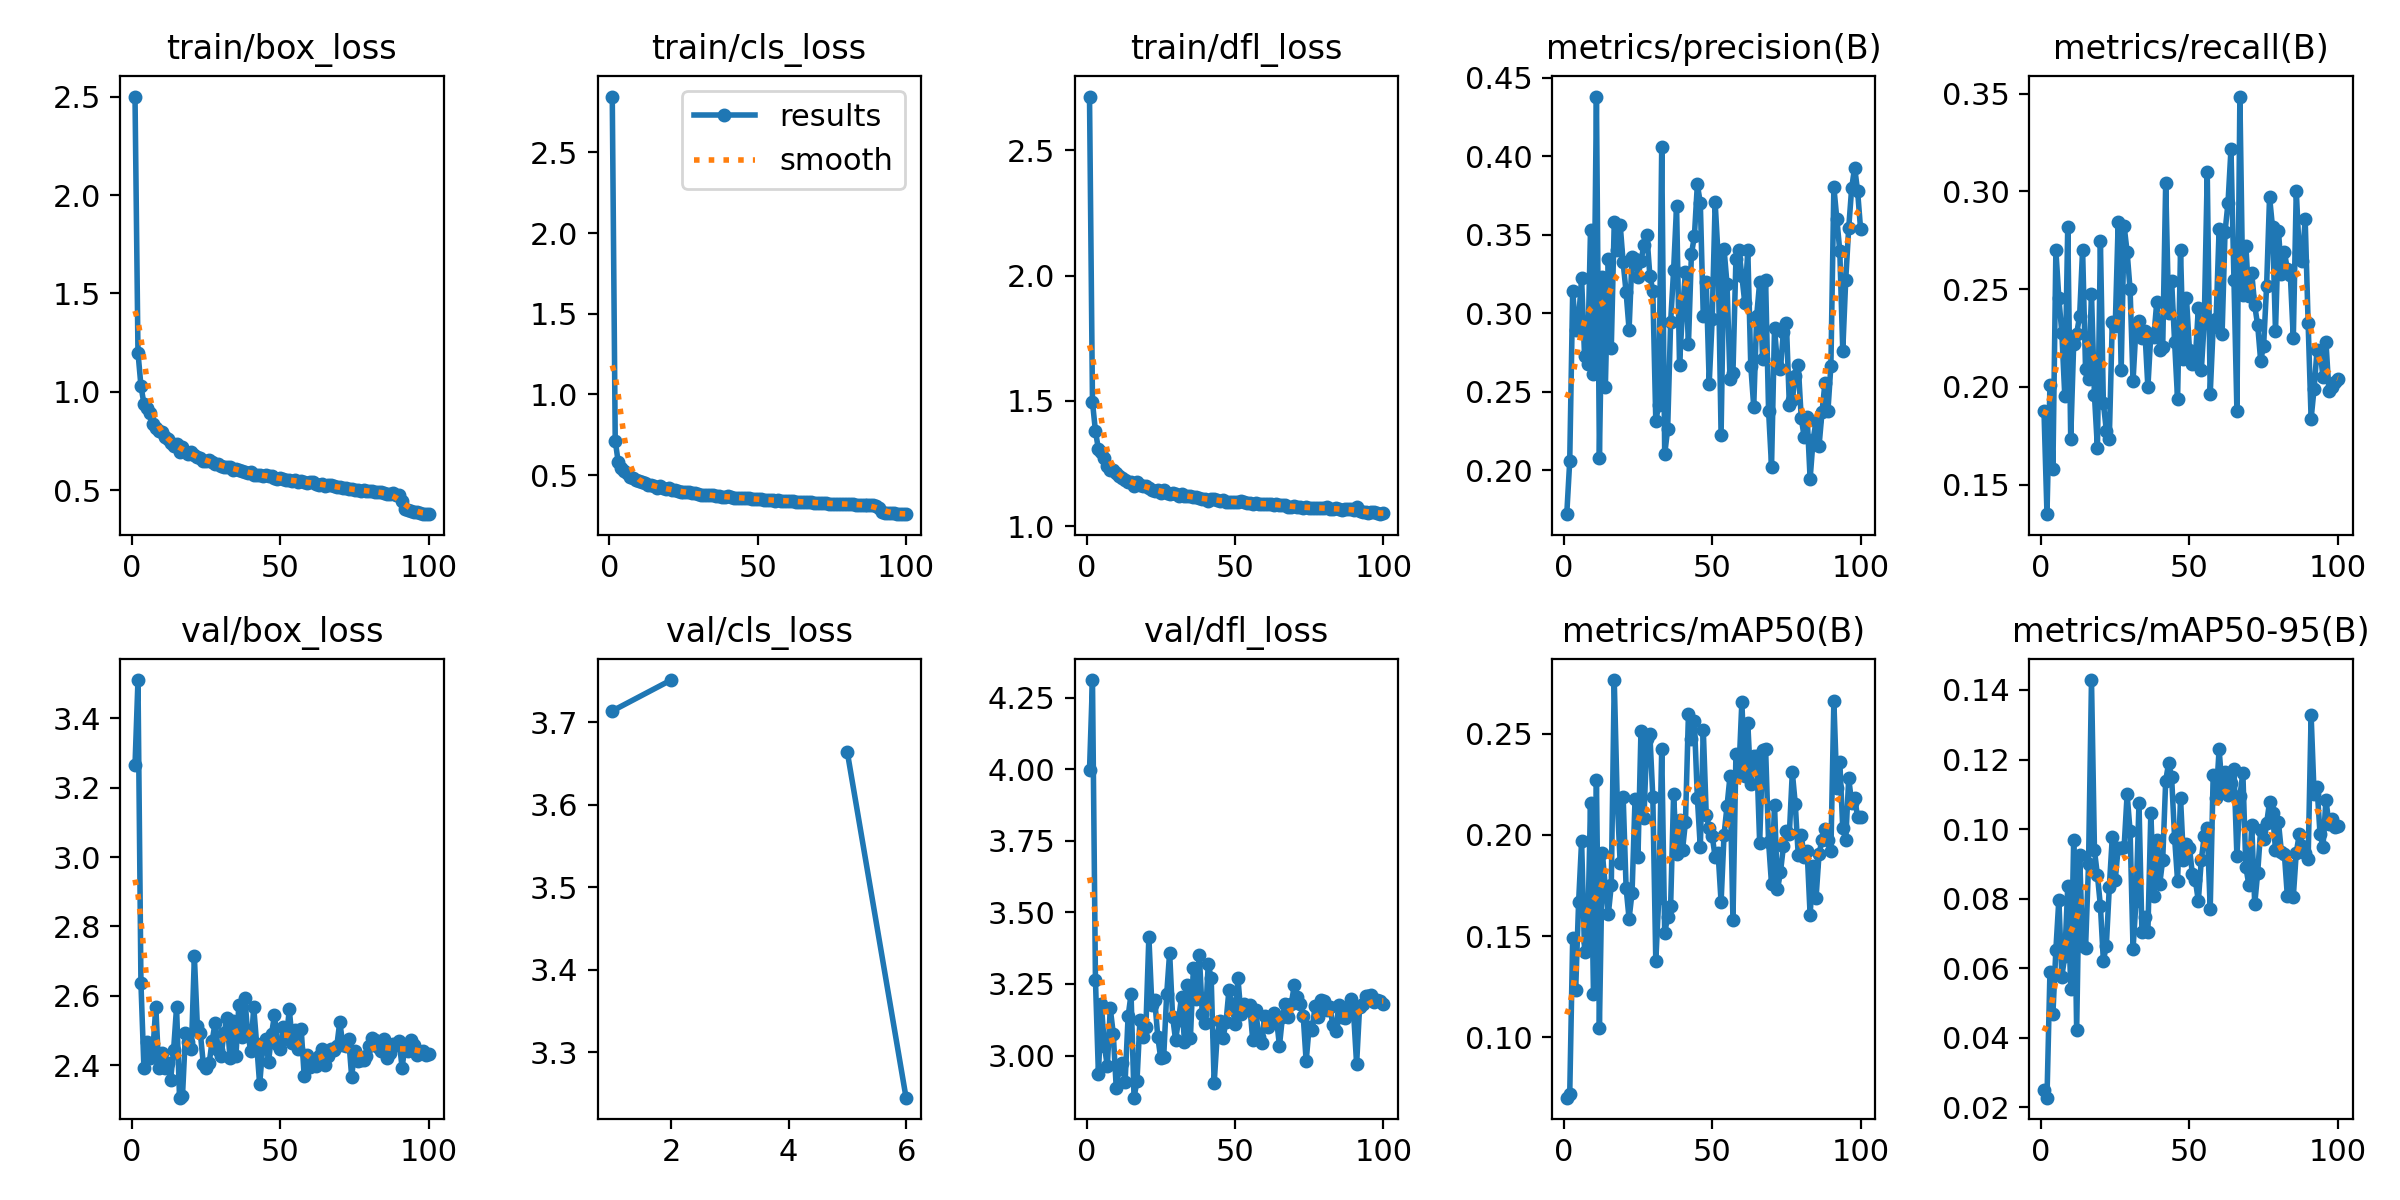

The table this chart was drawn from, first rows:
epoch, time, train/box_loss, train/cls_loss, train/dfl_loss, metrics/precision(B), metrics/recall(B), metrics/mAP50(B), metrics/mAP50-95(B), val/box_loss, val/cls_loss, val/dfl_loss, lr/pg0, lr/pg1, lr/pg2
1, 88.46, 2.501, 2.846, 2.715, 0.1721, 0.1874, 0.07024, 0.02501, 3.264, 3.714, 3.996, 0.00044, 0.00044, 0.00044
2, 142.1, 1.2, 0.7136, 1.495, 0.206, 0.1348, 0.07187, 0.02275, 3.51, 3.751, 4.312, 0.0008911, 0.0008911, 0.0008911
3, 195.9, 1.03, 0.5805, 1.379, 0.3141, 0.2008, 0.1489, 0.05882, 2.636, inf, 3.265, 0.001333, 0.001333, 0.001333
4, 250, 0.9396, 0.5407, 1.307, 0.2894, 0.1581, 0.1233, 0.04679, 2.393, inf, 2.936, 0.001766, 0.001766, 0.001766
5, 302.9, 0.9164, 0.5275, 1.296, 0.2964, 0.27, 0.167, 0.06529, 2.467, 3.664, 3.179, 0.001921, 0.001921, 0.001921
6, 355.7, 0.894, 0.5116, 1.27, 0.3223, 0.2454, 0.1969, 0.07972, 2.422, 3.245, 3.034, 0.001901, 0.001901, 0.001901
7, 408.9, 0.8362, 0.4894, 1.241, 0.2726, 0.2277, 0.1421, 0.05758, 2.439, inf, 2.963, 0.001881, 0.001881, 0.001881
8, 462.2, 0.8141, 0.4792, 1.224, 0.2679, 0.1953, 0.1471, 0.06344, 2.568, inf, 3.164, 0.001861, 0.001861, 0.001861
9, 515.7, 0.8004, 0.4691, 1.225, 0.3528, 0.2821, 0.2156, 0.08349, 2.393, inf, 3.077, 0.001842, 0.001842, 0.001842
10, 568.4, 0.7956, 0.4645, 1.211, 0.2611, 0.1734, 0.1216, 0.05408, 2.436, inf, 2.888, 0.001822, 0.001822, 0.001822
11, 621.4, 0.7708, 0.4539, 1.199, 0.4379, 0.222, 0.2273, 0.09679, 2.391, inf, 2.953, 0.001802, 0.001802, 0.001802
12, 674.7, 0.7591, 0.4485, 1.193, 0.208, 0.2273, 0.1048, 0.04218, 2.408, inf, 2.976, 0.001782, 0.001782, 0.001782
13, 727.9, 0.7382, 0.4412, 1.184, 0.3231, 0.2362, 0.1908, 0.0926, 2.359, inf, 2.908, 0.001762, 0.001762, 0.001762
14, 782.3, 0.7266, 0.4352, 1.175, 0.2528, 0.2702, 0.1743, 0.06631, 2.444, inf, 3.136, 0.001743, 0.001743, 0.001743
15, 834.8, 0.7321, 0.434, 1.175, 0.3344, 0.2089, 0.1608, 0.06586, 2.568, inf, 3.214, 0.001723, 0.001723, 0.001723
16, 886.6, 0.6914, 0.417, 1.161, 0.2778, 0.2041, 0.175, 0.08984, 2.307, inf, 2.853, 0.001703, 0.001703, 0.001703
17, 939.1, 0.7207, 0.4301, 1.176, 0.3579, 0.2475, 0.2764, 0.1429, 2.312, inf, 2.911, 0.001683, 0.001683, 0.001683
18, 993.5, 0.696, 0.4177, 1.165, 0.3401, 0.1956, 0.2175, 0.09386, 2.492, inf, 3.125, 0.001663, 0.001663, 0.001663
19, 1046, 0.6817, 0.4138, 1.159, 0.3565, 0.1686, 0.186, 0.08671, 2.466, inf, 3.063, 0.001644, 0.001644, 0.001644
20, 1099, 0.6944, 0.4167, 1.161, 0.3323, 0.2744, 0.2188, 0.07794, 2.447, inf, 3.1, 0.001624, 0.001624, 0.001624
21, 1152, 0.6809, 0.4088, 1.153, 0.3132, 0.1917, 0.1737, 0.06212, 2.714, inf, 3.415, 0.001604, 0.001604, 0.001604
22, 1205, 0.6661, 0.4042, 1.146, 0.2896, 0.1776, 0.1585, 0.0665, 2.514, inf, 3.178, 0.001584, 0.001584, 0.001584
23, 1258, 0.661, 0.3984, 1.14, 0.336, 0.1735, 0.1714, 0.08323, 2.494, inf, 3.192, 0.001564, 0.001564, 0.001564
24, 1310, 0.6484, 0.3943, 1.145, 0.3347, 0.233, 0.2174, 0.09758, 2.405, inf, 3.066, 0.001545, 0.001545, 0.001545
25, 1363, 0.6458, 0.3939, 1.131, 0.3232, 0.231, 0.1893, 0.08533, 2.392, inf, 2.99, 0.001525, 0.001525, 0.001525
26, 1417, 0.6543, 0.3974, 1.145, 0.3334, 0.2845, 0.2511, 0.09468, 2.407, inf, 2.995, 0.001505, 0.001505, 0.001505
27, 1470, 0.6412, 0.3917, 1.134, 0.3432, 0.2084, 0.2082, 0.09459, 2.471, inf, 3.213, 0.001485, 0.001485, 0.001485
28, 1522, 0.6352, 0.3874, 1.126, 0.3497, 0.2822, 0.2473, 0.09493, 2.523, inf, 3.36, 0.001465, 0.001465, 0.001465
29, 1575, 0.6311, 0.3859, 1.132, 0.324, 0.2691, 0.2497, 0.11, 2.445, inf, 3.135, 0.001446, 0.001446, 0.001446
30, 1627, 0.6213, 0.3815, 1.126, 0.3142, 0.2498, 0.2187, 0.09946, 2.426, inf, 3.055, 0.001426, 0.001426, 0.001426
31, 1679, 0.6193, 0.3784, 1.12, 0.2315, 0.2029, 0.1375, 0.06554, 2.493, inf, 3.124, 0.001406, 0.001406, 0.001406
32, 1733, 0.6176, 0.3784, 1.127, 0.2419, 0.2307, 0.1687, 0.07929, 2.535, inf, 3.205, 0.001386, 0.001386, 0.001386
33, 1785, 0.6188, 0.3782, 1.12, 0.4057, 0.2335, 0.2425, 0.1075, 2.422, inf, 3.046, 0.001366, 0.001366, 0.001366
34, 1838, 0.6047, 0.3731, 1.12, 0.2102, 0.2252, 0.1515, 0.07042, 2.528, inf, 3.248, 0.001347, 0.001347, 0.001347
35, 1890, 0.6071, 0.374, 1.119, 0.2265, 0.2283, 0.1595, 0.07465, 2.427, inf, 3.062, 0.001327, 0.001327, 0.001327
36, 1943, 0.6014, 0.3711, 1.116, 0.2944, 0.1997, 0.1648, 0.0705, 2.575, inf, 3.306, 0.001307, 0.001307, 0.001307
37, 1995, 0.5986, 0.3693, 1.116, 0.3273, 0.2273, 0.2199, 0.1047, 2.482, inf, 3.197, 0.001287, 0.001287, 0.001287
38, 2048, 0.5935, 0.3668, 1.112, 0.3682, 0.2256, 0.1907, 0.0807, 2.595, inf, 3.351, 0.001267, 0.001267, 0.001267
39, 2102, 0.589, 0.365, 1.107, 0.2672, 0.2435, 0.2074, 0.09677, 2.489, inf, 3.145, 0.001248, 0.001248, 0.001248
40, 2153, 0.5943, 0.3681, 1.11, 0.3017, 0.2186, 0.1925, 0.08426, 2.443, inf, 3.114, 0.001228, 0.001228, 0.001228
41, 2206, 0.5791, 0.3612, 1.101, 0.3264, 0.2203, 0.2063, 0.09118, 2.567, inf, 3.319, 0.001208, 0.001208, 0.001208
42, 2258, 0.578, 0.3593, 1.109, 0.2801, 0.3044, 0.2598, 0.1139, 2.46, inf, 3.27, 0.001188, 0.001188, 0.001188
43, 2311, 0.5761, 0.3596, 1.109, 0.3377, 0.2377, 0.2474, 0.119, 2.345, inf, 2.903, 0.001168, 0.001168, 0.001168
44, 2363, 0.5731, 0.3575, 1.103, 0.3489, 0.2543, 0.2561, 0.1149, 2.449, inf, 3.067, 0.001149, 0.001149, 0.001149
45, 2416, 0.5781, 0.3599, 1.101, 0.382, 0.223, 0.2184, 0.09751, 2.476, inf, 3.12, 0.001129, 0.001129, 0.001129
46, 2469, 0.5704, 0.3555, 1.102, 0.3702, 0.1936, 0.1937, 0.08517, 2.409, inf, 3.063, 0.001109, 0.001109, 0.001109
47, 2521, 0.5701, 0.3565, 1.098, 0.298, 0.2699, 0.2519, 0.109, 2.489, inf, 3.118, 0.001089, 0.001089, 0.001089
48, 2573, 0.5632, 0.3523, 1.096, 0.3202, 0.214, 0.2097, 0.09105, 2.545, inf, 3.23, 0.001069, 0.001069, 0.001069
49, 2625, 0.5562, 0.3484, 1.095, 0.2553, 0.2455, 0.2035, 0.09565, 2.46, inf, 3.181, 0.00105, 0.00105, 0.00105
50, 2677, 0.5608, 0.3518, 1.097, 0.2963, 0.2191, 0.1995, 0.09469, 2.447, inf, 3.111, 0.00103, 0.00103, 0.00103
51, 2728, 0.5589, 0.3484, 1.098, 0.3705, 0.2116, 0.189, 0.08695, 2.509, inf, 3.272, 0.00101, 0.00101, 0.00101
52, 2781, 0.5514, 0.3456, 1.101, 0.3362, 0.2146, 0.1908, 0.08526, 2.479, inf, 3.147, 0.0009902, 0.0009902, 0.0009902
53, 2833, 0.5502, 0.3466, 1.094, 0.2227, 0.2404, 0.1668, 0.07932, 2.561, inf, 3.18, 0.0009704, 0.0009704, 0.0009704
54, 2886, 0.5486, 0.345, 1.092, 0.3409, 0.2084, 0.2, 0.09111, 2.465, inf, 3.171, 0.0009506, 0.0009506, 0.0009506
55, 2938, 0.5504, 0.3452, 1.093, 0.3185, 0.2335, 0.2142, 0.09805, 2.5, inf, 3.177, 0.0009308, 0.0009308, 0.0009308
56, 2991, 0.5414, 0.3417, 1.09, 0.2582, 0.3097, 0.2288, 0.1003, 2.448, inf, 3.053, 0.000911, 0.000911, 0.000911
57, 3043, 0.5442, 0.3434, 1.091, 0.2623, 0.1962, 0.1579, 0.07697, 2.503, inf, 3.16, 0.0008912, 0.0008912, 0.0008912
58, 3096, 0.5402, 0.3412, 1.088, 0.3343, 0.2308, 0.2398, 0.1155, 2.37, inf, 3.065, 0.0008714, 0.0008714, 0.0008714
59, 3148, 0.5371, 0.3393, 1.09, 0.3404, 0.2349, 0.2311, 0.1088, 2.428, inf, 3.045, 0.0008516, 0.0008516, 0.0008516
60, 3201, 0.5404, 0.3406, 1.09, 0.3237, 0.2807, 0.2656, 0.123, 2.396, inf, 3.138, 0.0008318, 0.0008318, 0.0008318
... 40 more rows
